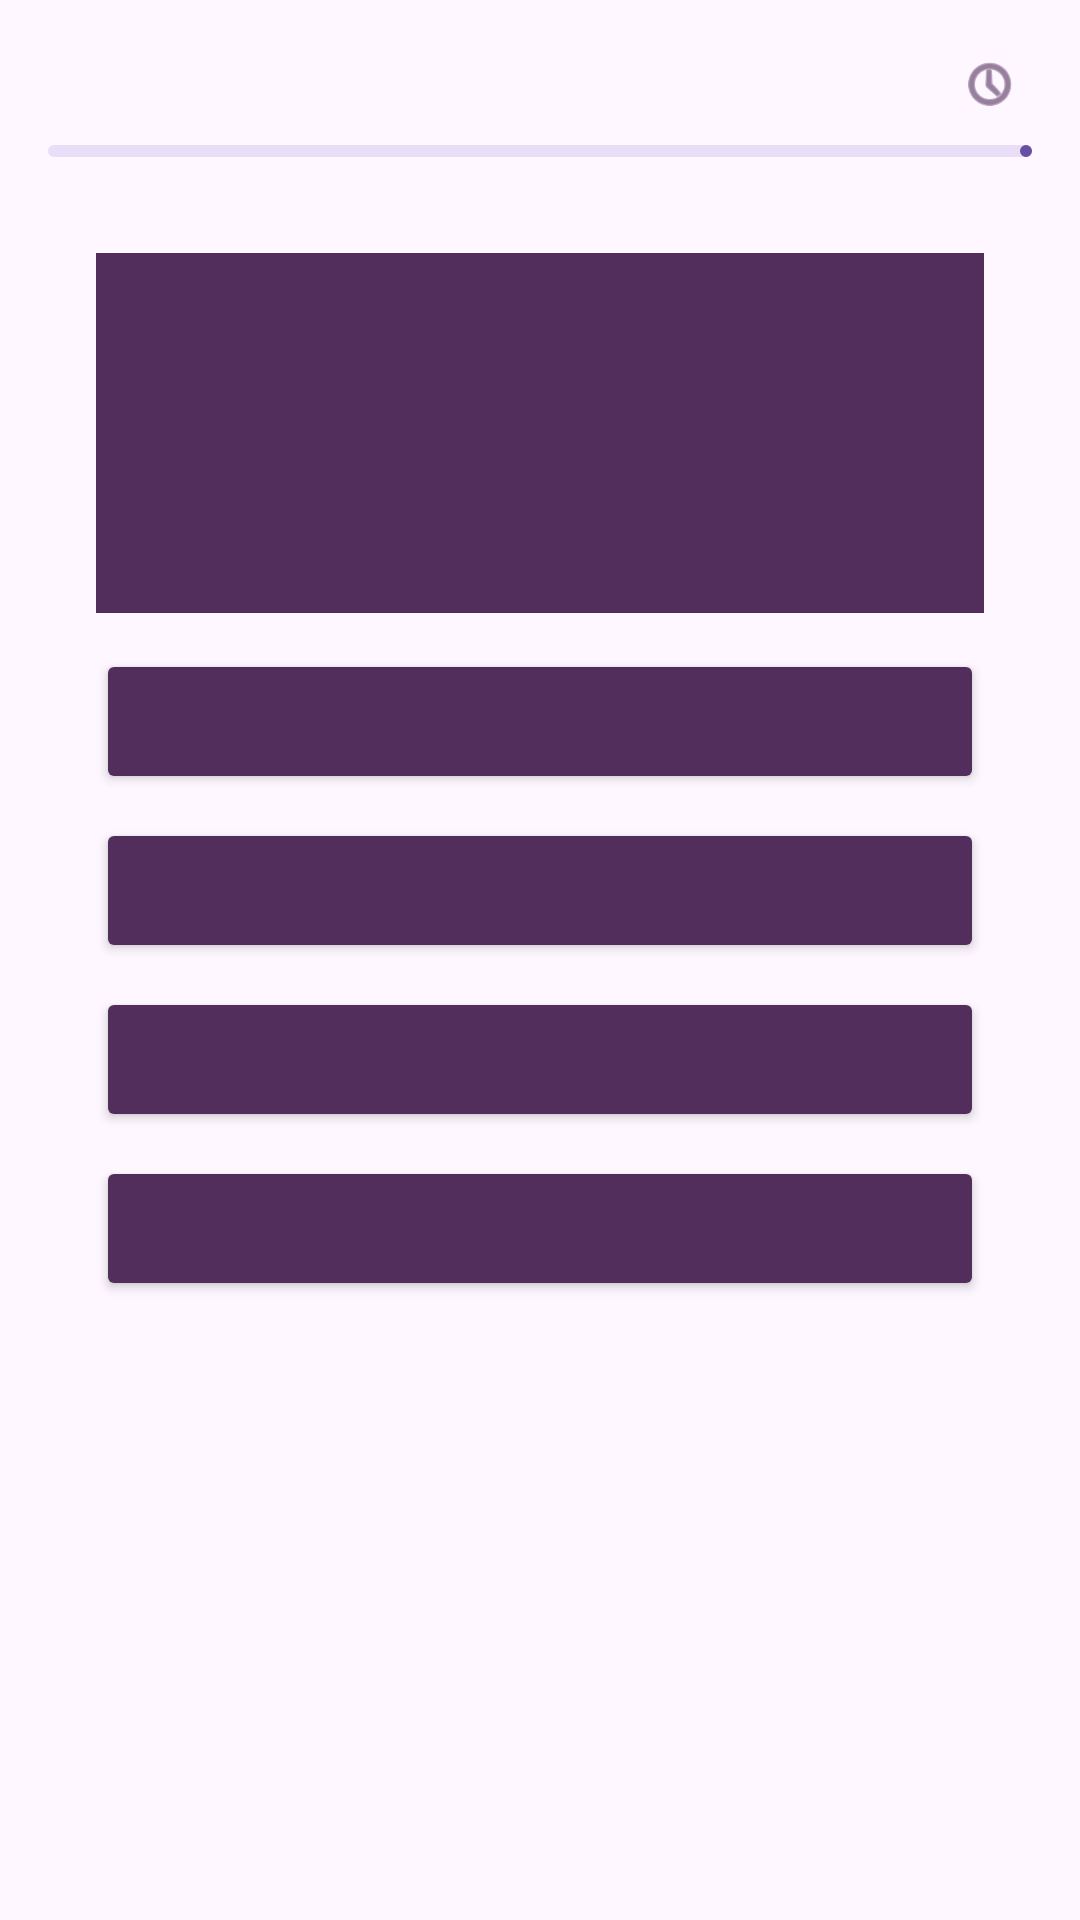

Produce the Android XML layout that renders to this screen, including the resource entries it uses.
<!-- AndroidManifest.xml: application theme Theme.LearnSort -->
<!-- res/layout/activity_questions.xml -->
<?xml version="1.0" encoding="utf-8"?>
<LinearLayout xmlns:android="http://schemas.android.com/apk/res/android"
    xmlns:app="http://schemas.android.com/apk/res-auto"
    xmlns:tools="http://schemas.android.com/tools"
    android:id="@+id/main"
    android:layout_width="match_parent"
    android:layout_height="match_parent"
    android:orientation="vertical"
    android:padding="16dp"
    tools:context=".QuestionsActivity">

    <RelativeLayout
        android:layout_width="match_parent"
        android:layout_height="wrap_content">
        <TextView
            android:layout_width="match_parent"
            android:layout_height="wrap_content"
            tools:text="Question 7/10"
            android:textSize="18sp"
            android:textStyle="bold"
            android:layout_centerVertical="true"
            android:id="@+id/question_indicator_textview"/>

        <ImageView
            android:layout_width="20dp"
            android:layout_height="20dp"
            android:src="@android:drawable/ic_menu_recent_history"
            app:tint="@color/purple"
            android:layout_marginEnd="4dp"
            android:layout_toStartOf="@id/timer_indicator_textview"
            android:layout_centerVertical="true"/>

        <TextView
            android:layout_width="wrap_content"
            android:layout_height="wrap_content"
            tools:text="5:46"
            android:textSize="18sp"
            android:textStyle="bold"
            android:textColor="@color/purple"
            android:layout_alignParentEnd="true"
            android:layout_centerVertical="true"
            android:id="@+id/timer_indicator_textview"/>


    </RelativeLayout>

    <com.google.android.material.progressindicator.LinearProgressIndicator
        android:layout_width="match_parent"
        android:layout_height="wrap_content"
        android:layout_marginVertical="8dp"
        tools:progress="40"
        android:visibility="visible"
        android:id="@+id/question_progress_indicator"/>



        <LinearLayout
            android:layout_width="match_parent"
            android:layout_height="wrap_content"
            android:orientation="vertical"
            android:padding="16dp">

            <ProgressBar
                android:id="@+id/progressBar"
                style="?android:attr/progressBarStyleLarge"
                android:layout_width="wrap_content"
                android:layout_height="wrap_content"
                android:elevation="10dp"
                android:visibility="gone" />

            <TextView
                android:layout_width="match_parent"
                android:layout_height="120dp"
                tools:text="What is android OS?"
                android:textSize="20sp"
                android:textStyle="bold"
                android:padding="8dp"
                android:background="@color/purple"
                android:backgroundTint="@color/purple"
                android:textColor="@color/white"
                android:gravity="center"
                android:layout_marginVertical="8dp"
                android:id="@+id/question_textview"/>
            <Button
                android:layout_width="match_parent"
                android:layout_height="wrap_content"
                android:layout_marginVertical="4dp"
                android:backgroundTint="@color/purple"
                tools:text="Ans A"
                android:textColor="@color/white"
                android:paddingVertical="12dp"
                android:gravity="center_vertical"
                android:textSize="18sp"
                android:id="@+id/ansA" />
            <Button
                android:layout_width="match_parent"
                android:layout_height="wrap_content"
                android:layout_marginVertical="4dp"
                android:backgroundTint="@color/purple"
                tools:text="Ans B"
                android:textColor="@color/white"
                android:paddingVertical="12dp"
                android:gravity="center_vertical"
                android:textSize="18sp"
                android:id="@+id/ansB" />
            <Button
                android:layout_width="match_parent"
                android:layout_height="wrap_content"
                android:layout_marginVertical="4dp"
                android:backgroundTint="@color/purple"
                tools:text="Ans C"
                android:textColor="@color/white"
                android:paddingVertical="12dp"
                android:gravity="center_vertical"
                android:textSize="18sp"
                android:id="@+id/ansC" />
            <Button
                android:layout_width="match_parent"
                android:layout_height="wrap_content"
                android:layout_marginVertical="4dp"
                android:backgroundTint="@color/purple"
                tools:text="Ans D"
                android:textColor="@color/white"
                android:paddingVertical="12dp"
                android:gravity="center_vertical"
                android:textSize="18sp"
                android:id="@+id/ansD" />



        </LinearLayout>





</LinearLayout>
<!-- resources referenced by this layout -->
<resources>
  <color name="purple">#522e5c</color>
  <color name="white">#FFFFFFFF</color>
  <style name="Theme.LearnSort" parent="Base.Theme.LearnSort" />
  <style name="Base.Theme.LearnSort" parent="Theme.Material3.DayNight.NoActionBar">
          
          
      </style>
</resources>
